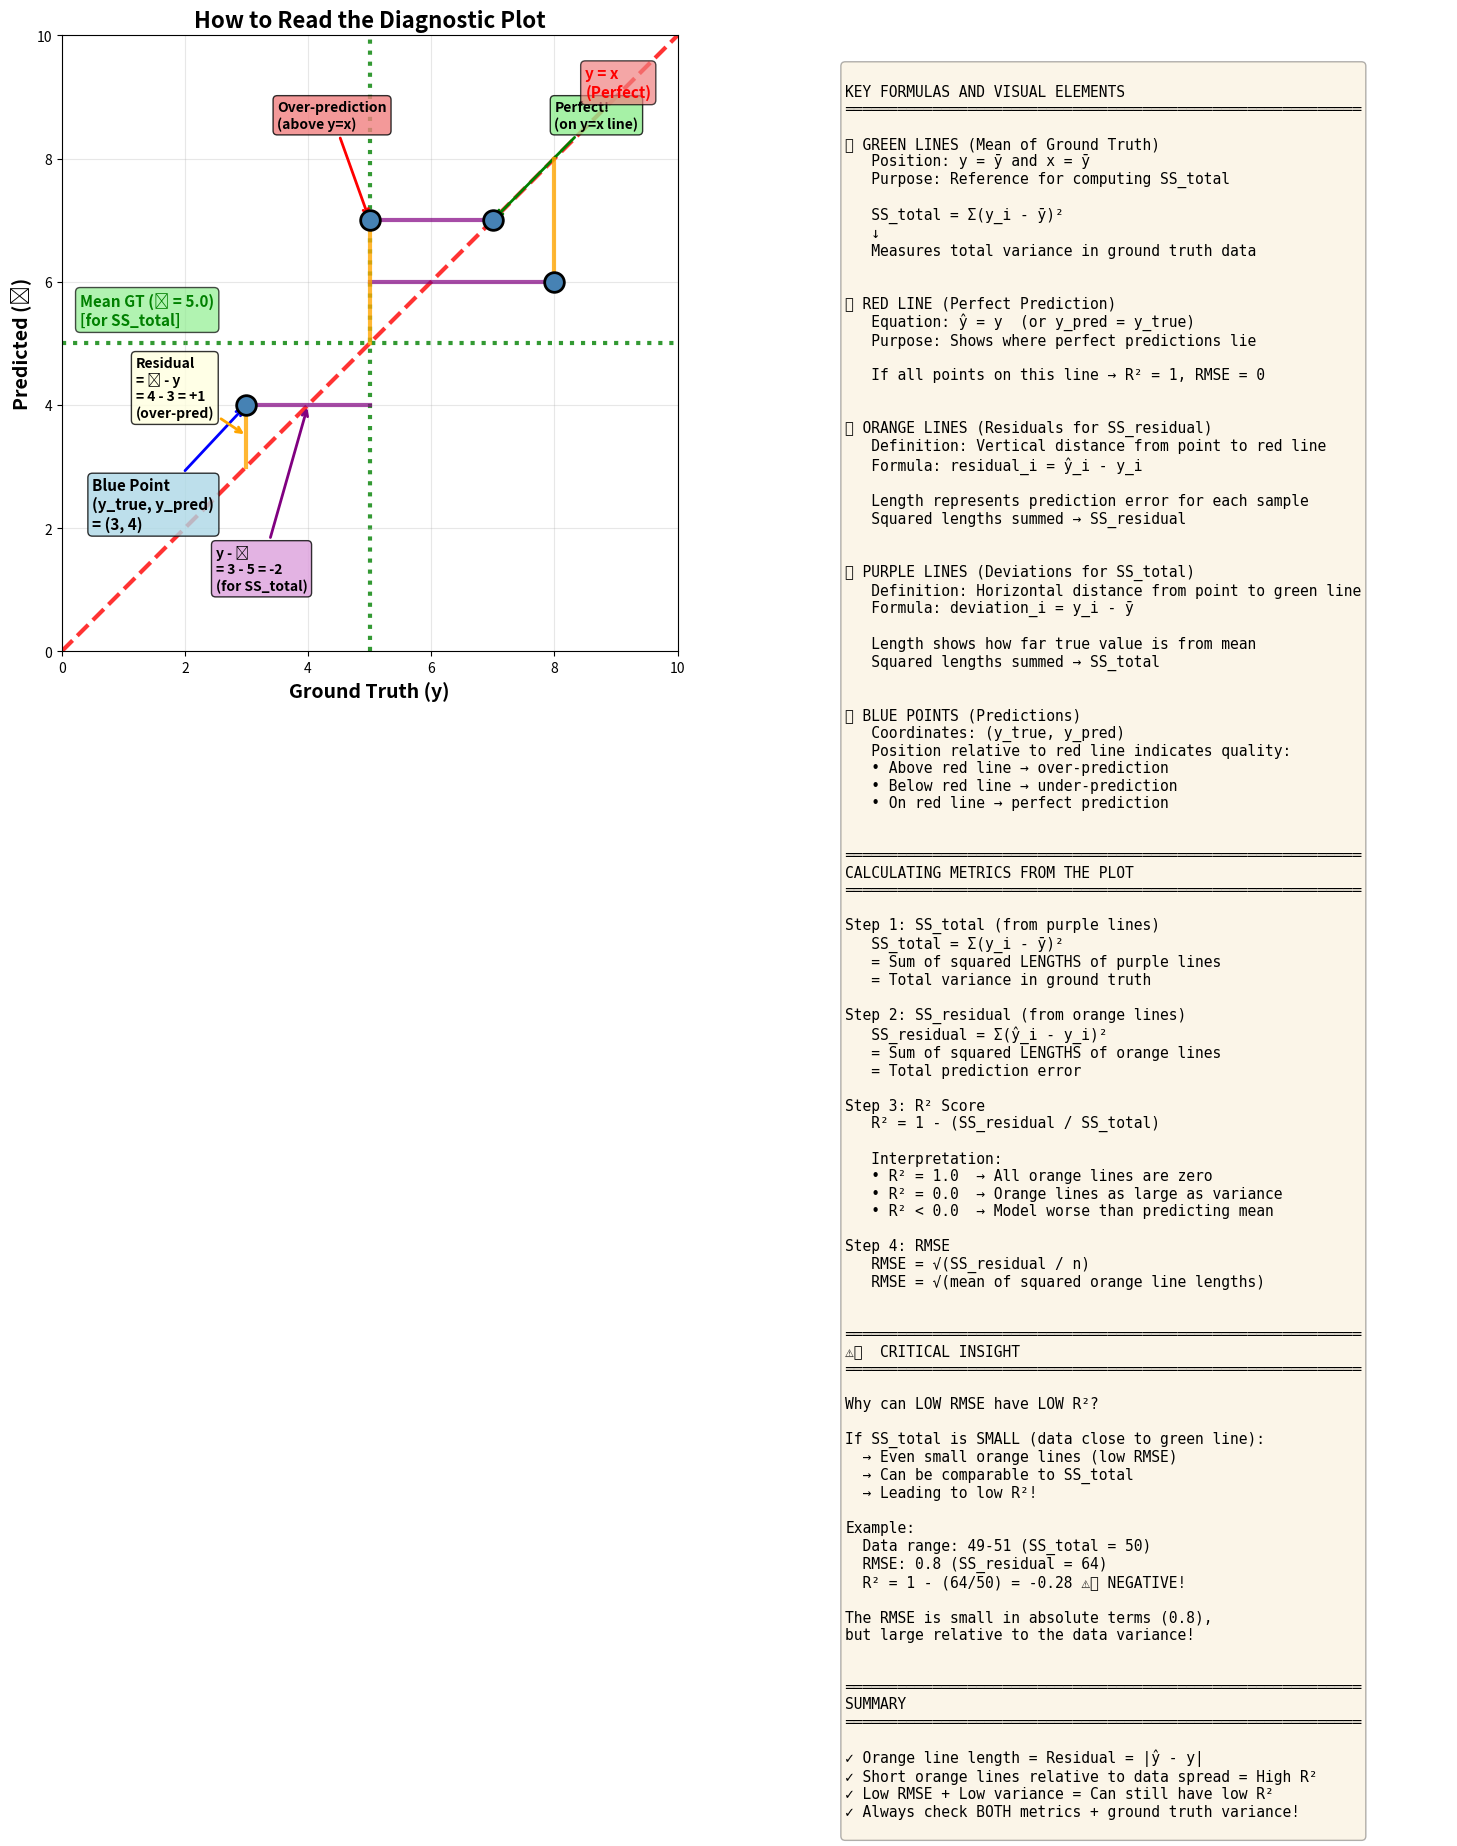

Python code for this plot: (Note: this script raises an exception after producing the figure.)
"""
Create a simple educational diagram showing how to read the diagnostic plots.
"""

import matplotlib.pyplot as plt
import matplotlib.patches as mpatches
from matplotlib.patches import FancyBboxPatch, FancyArrowPatch
import numpy as np

# Create figure
fig, (ax1, ax2) = plt.subplots(1, 2, figsize=(18, 8))

# ============================================================================
# LEFT PLOT: Annotated example
# ============================================================================
ax1.set_xlim(0, 10)
ax1.set_ylim(0, 10)
ax1.set_aspect('equal')

# Sample data
y_mean = 5.0
points = [
    (3, 4),   # Under-prediction
    (5, 7),   # Over-prediction
    (7, 7),   # Perfect prediction (on line)
    (8, 6),   # Under-prediction
]

# Draw green lines (mean)
ax1.axhline(y=y_mean, color='green', linestyle=':', linewidth=3, alpha=0.8, zorder=1)
ax1.axvline(x=y_mean, color='green', linestyle=':', linewidth=3, alpha=0.8, zorder=1)

# Draw red line (y=x)
ax1.plot([0, 10], [0, 10], 'r--', linewidth=3, alpha=0.8, zorder=2)

# Draw points, residuals, and SS_total components
for i, (x, y) in enumerate(points):
    # Blue point
    ax1.scatter(x, y, s=200, c='steelblue', edgecolors='black', linewidth=2, zorder=5)
    
    # Orange residual line (to y=x line - for SS_residual)
    ax1.plot([x, x], [y, x], color='orange', linewidth=3, alpha=0.8, zorder=4)
    
    # Purple horizontal line (from true value to mean - for SS_total)
    ax1.plot([x, y_mean], [y, y], color='purple', linewidth=3, alpha=0.7, zorder=3)
    
    # Annotate specific points
    if i == 0:  # First point - detailed annotation
        # Arrow pointing to the point
        ax1.annotate('Blue Point\n(y_true, y_pred)\n= (3, 4)', 
                    xy=(x, y), xytext=(0.5, 2),
                    fontsize=11, fontweight='bold',
                    bbox=dict(boxstyle='round', facecolor='lightblue', alpha=0.8),
                    arrowprops=dict(arrowstyle='->', lw=2, color='blue'))
        
        # Arrow for residual
        ax1.annotate('Residual\n= ŷ - y\n= 4 - 3 = +1\n(over-pred)', 
                    xy=(x, (y+x)/2), xytext=(1.2, 3.8),
                    fontsize=10, fontweight='bold',
                    bbox=dict(boxstyle='round', facecolor='lightyellow', alpha=0.8),
                    arrowprops=dict(arrowstyle='->', lw=2, color='orange'))
        
        # Arrow for SS_total component
        ax1.annotate('y - ȳ\n= 3 - 5 = -2\n(for SS_total)', 
                    xy=((x+y_mean)/2, y), xytext=(2.5, 1),
                    fontsize=10, fontweight='bold',
                    bbox=dict(boxstyle='round', facecolor='plum', alpha=0.8),
                    arrowprops=dict(arrowstyle='->', lw=2, color='purple'))
    
    elif i == 1:  # Second point
        ax1.annotate('Over-prediction\n(above y=x)', 
                    xy=(x, y), xytext=(3.5, 8.5),
                    fontsize=10, fontweight='bold',
                    bbox=dict(boxstyle='round', facecolor='lightcoral', alpha=0.8),
                    arrowprops=dict(arrowstyle='->', lw=2, color='red'))
    
    elif i == 2:  # Third point
        ax1.annotate('Perfect!\n(on y=x line)', 
                    xy=(x, y), xytext=(8, 8.5),
                    fontsize=10, fontweight='bold',
                    bbox=dict(boxstyle='round', facecolor='lightgreen', alpha=0.8),
                    arrowprops=dict(arrowstyle='->', lw=2, color='green'))

# Annotate mean line
ax1.text(0.3, y_mean + 0.3, 'Mean GT (ȳ = 5.0)\n[for SS_total]', 
        fontsize=11, fontweight='bold', color='green',
        bbox=dict(boxstyle='round', facecolor='lightgreen', alpha=0.7))

# Annotate y=x line
ax1.text(8.5, 9, 'y = x\n(Perfect)', 
        fontsize=11, fontweight='bold', color='red',
        bbox=dict(boxstyle='round', facecolor='lightcoral', alpha=0.7))

# Labels
ax1.set_xlabel('Ground Truth (y)', fontsize=14, fontweight='bold')
ax1.set_ylabel('Predicted (ŷ)', fontsize=14, fontweight='bold')
ax1.set_title('How to Read the Diagnostic Plot', fontsize=16, fontweight='bold')
ax1.grid(True, alpha=0.3)

# ============================================================================
# RIGHT PLOT: Formula explanation
# ============================================================================
ax2.axis('off')

explanation = """
KEY FORMULAS AND VISUAL ELEMENTS
═══════════════════════════════════════════════════════════

🟢 GREEN LINES (Mean of Ground Truth)
   Position: y = ȳ and x = ȳ
   Purpose: Reference for computing SS_total
   
   SS_total = Σ(y_i - ȳ)²
   ↓
   Measures total variance in ground truth data


🔴 RED LINE (Perfect Prediction)
   Equation: ŷ = y  (or y_pred = y_true)
   Purpose: Shows where perfect predictions lie
   
   If all points on this line → R² = 1, RMSE = 0


🟠 ORANGE LINES (Residuals for SS_residual)
   Definition: Vertical distance from point to red line
   Formula: residual_i = ŷ_i - y_i
   
   Length represents prediction error for each sample
   Squared lengths summed → SS_residual


🟣 PURPLE LINES (Deviations for SS_total)
   Definition: Horizontal distance from point to green line
   Formula: deviation_i = y_i - ȳ
   
   Length shows how far true value is from mean
   Squared lengths summed → SS_total


🔵 BLUE POINTS (Predictions)
   Coordinates: (y_true, y_pred)
   Position relative to red line indicates quality:
   • Above red line → over-prediction
   • Below red line → under-prediction
   • On red line → perfect prediction


═══════════════════════════════════════════════════════════
CALCULATING METRICS FROM THE PLOT
═══════════════════════════════════════════════════════════

Step 1: SS_total (from purple lines)
   SS_total = Σ(y_i - ȳ)²
   = Sum of squared LENGTHS of purple lines
   = Total variance in ground truth

Step 2: SS_residual (from orange lines)
   SS_residual = Σ(ŷ_i - y_i)²
   = Sum of squared LENGTHS of orange lines
   = Total prediction error

Step 3: R² Score
   R² = 1 - (SS_residual / SS_total)
   
   Interpretation:
   • R² = 1.0  → All orange lines are zero
   • R² = 0.0  → Orange lines as large as variance
   • R² < 0.0  → Model worse than predicting mean

Step 4: RMSE
   RMSE = √(SS_residual / n)
   RMSE = √(mean of squared orange line lengths)


═══════════════════════════════════════════════════════════
⚠️  CRITICAL INSIGHT
═══════════════════════════════════════════════════════════

Why can LOW RMSE have LOW R²?

If SS_total is SMALL (data close to green line):
  → Even small orange lines (low RMSE)
  → Can be comparable to SS_total
  → Leading to low R²!

Example:
  Data range: 49-51 (SS_total = 50)
  RMSE: 0.8 (SS_residual = 64)
  R² = 1 - (64/50) = -0.28 ⚠️ NEGATIVE!

The RMSE is small in absolute terms (0.8),
but large relative to the data variance!


═══════════════════════════════════════════════════════════
SUMMARY
═══════════════════════════════════════════════════════════

✓ Orange line length = Residual = |ŷ - y|
✓ Short orange lines relative to data spread = High R²
✓ Low RMSE + Low variance = Can still have low R²
✓ Always check BOTH metrics + ground truth variance!
"""

ax2.text(0.05, 0.95, explanation, transform=ax2.transAxes,
        fontsize=10.5, verticalalignment='top', fontfamily='monospace',
        bbox=dict(boxstyle='round', facecolor='wheat', alpha=0.3))

plt.tight_layout()
output_path = 'metric_synergy_visualizations/visual_guide_annotated.png'
plt.savefig(output_path, dpi=300, bbox_inches='tight')
print(f"Saved: {output_path}")
plt.show()
